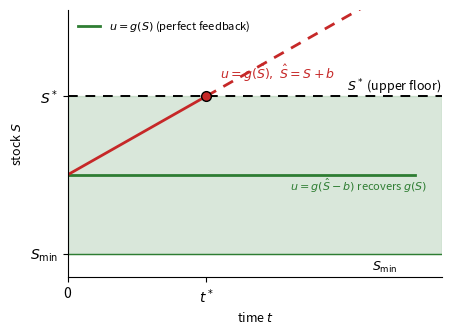

Reproduce this figure in Python.
#!/usr/bin/env python3
"""Fig 4 for paper 2: the certainty-equivalence trap (Remark 3)."""
import matplotlib
matplotlib.use("Agg")
import matplotlib.pyplot as plt
import os

OUT = "arena agent 1/paper rewrites/latex/figs_p2"
os.makedirs(OUT, exist_ok=True)

Smin, Sstar, S0, c = 0.0, 1.0, 0.5, 0.25
tstar = (Sstar - S0) / c

fig, ax = plt.subplots(figsize=(4.6, 3.4), dpi=300)
# viable band V = [Smin, Sstar]
ax.axhspan(Smin, Sstar, color="#2e7d32", alpha=0.18)
ax.axhline(Smin, color="#2e7d32", lw=1.0)
ax.axhline(Sstar, color="black", ls=(0, (5, 4)), lw=1.4)
ax.annotate(r"$S^*$ (upper floor)", (5.3, Sstar), textcoords="offset points", xytext=(-64, 4), fontsize=9)
ax.annotate(r"$S_{\min}$", (5.3, Smin), textcoords="offset points", xytext=(-46, -12), fontsize=9)

# perfect-information feedback: flat
ax.plot([0, 5], [S0, S0], color="#2e7d32", lw=2.0, label=r"$u=g(S)$ (perfect feedback)")
# certainty-equivalence: drifts up
tt = [0, tstar]
ax.plot(tt, [S0, Sstar], color="#c62828", lw=2.0)
ax.plot([tstar, 5], [Sstar, Sstar + c * (5 - tstar)], color="#c62828", lw=2.0, ls=(0, (4, 3)))
ax.plot([tstar], [Sstar], "o", color="#c62828", ms=7, mec="black", zorder=5)
ax.annotate(r"$u=g(\hat S),\ \hat S=S+b$", (2.2, S0 + c * 2.2 + 0.06), fontsize=9, color="#c62828")
ax.annotate(r"$u=g(\hat S-b)$ recovers $g(S)$", (3.2, S0 - 0.10), fontsize=8, color="#2e7d32")

ax.set_xlim(0, 5.4); ax.set_ylim(-0.15, 1.55)
ax.set_xlabel(r"time $t$", fontsize=9); ax.set_ylabel(r"stock $S$", fontsize=9)
ax.set_xticks([0, tstar]); ax.set_xticklabels(["0", r"$t^*$"])
ax.set_yticks([Smin, Sstar]); ax.set_yticklabels([r"$S_{\min}$", r"$S^*$"])
for s in ("top", "right"): ax.spines[s].set_visible(False)
ax.legend(loc="upper left", fontsize=8, frameon=False)
fig.tight_layout()
fig.savefig(f"{OUT}/fig_p2_ce_trap.png", dpi=300)
plt.close(fig)
print("wrote", f"{OUT}/fig_p2_ce_trap.png", os.path.getsize(f"{OUT}/fig_p2_ce_trap.png"), "bytes")
